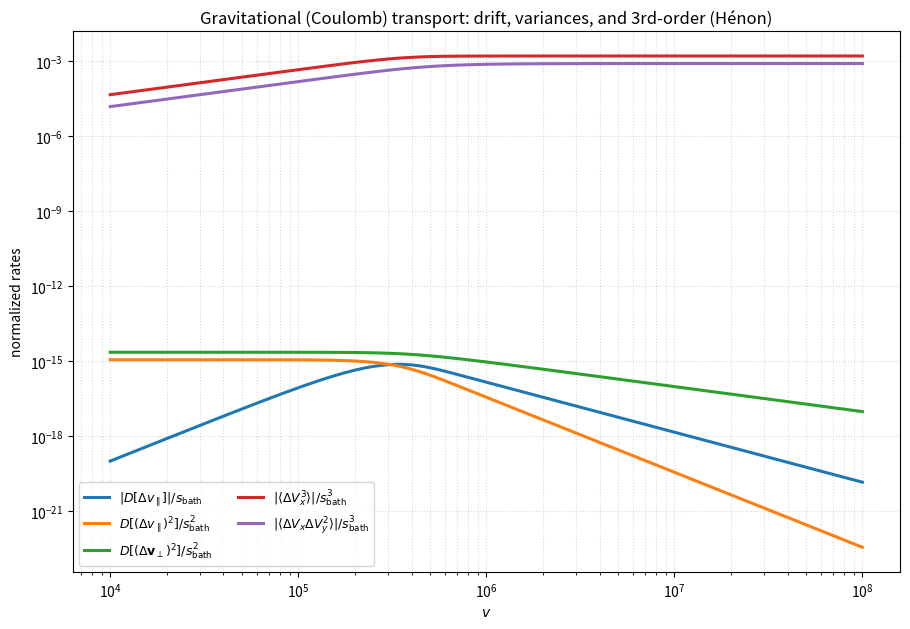

This chart was generated by the following Python code:
#!/usr/bin/env python3
import numpy as np
import matplotlib.pyplot as plt
from scipy.integrate import cumulative_trapezoid as cumtrapz

G        = 1.0
M_test   = 1.0
m_field  = 1.0
s_bath   = 1.5e5
sigma0   = 2.0e-28
w        = 1.0e3

N_V      = 120
V_MIN, V_MAX = 1.0e4, 1.0e8
v_vals   = np.geomspace(V_MIN, V_MAX, N_V)

va_max   = 12.0 * s_bath
N_INT    = 20000
va       = np.linspace(0.0, va_max, N_INT)

norm = 4.0 * np.pi / ((2.0*np.pi*s_bath**2)**1.5)
fa   = norm * va**2 * np.exp(-0.5*(va/s_bath)**2)

cum_v1 = cumtrapz(va     * fa, va, initial=0.0)
cum_v2 = cumtrapz(va**2 * fa, va, initial=0.0)
cum_v4 = cumtrapz(va**4 * fa, va, initial=0.0)
cum_v6 = cumtrapz(va**6 * fa, va, initial=0.0)
I1_tot, I2_tot, I4_tot, I6_tot = cum_v1[-1], cum_v2[-1], cum_v4[-1], cum_v6[-1]

def cum_at(x, xgrid, cum):
    xx = np.clip(x, xgrid[0], xgrid[-1])
    return np.interp(xx, xgrid, cum)

def Lambda(v):
    Lam = (2.0 * w**3 / (v**2)) * np.sqrt(sigma0 / (4.0*np.pi))
    return np.maximum(Lam, 1.0 + 1e-12)

def lnLambda(v): return np.log(Lambda(v))

A1 = -16.0 * np.pi**2 * G**2 * m_field * (M_test + m_field)
A2 =  32.0 * np.pi**2 * G**2 * m_field**2 / 3.0

P13 = -32.0 * np.pi**2 * G**2 * m_field**3 / (M_test + m_field)
P14 = -16.0 * np.pi**2 * G**2 * m_field**3 / (M_test + m_field)

D_dvpar   = np.zeros_like(v_vals)
D_par2    = np.zeros_like(v_vals)
D_perp2   = np.zeros_like(v_vals)
M3_x      = np.zeros_like(v_vals)
M_mix     = np.zeros_like(v_vals)

for i, v in enumerate(v_vals):
    lnL = lnLambda(v)

    Iv1_lo = cum_at(v, va, cum_v1)
    Iv2_lo = cum_at(v, va, cum_v2)
    Iv4_lo = cum_at(v, va, cum_v4)
    Iv6_lo = cum_at(v, va, cum_v6)
    Iv1_hi = I1_tot - Iv1_lo

    D_dvpar[i] = A1 * lnL * Iv2_lo / (v**2)

    D_par2[i]  = A2 * lnL * (Iv4_lo / (v**3) + Iv1_hi)

    D_perp2[i] = A2 * lnL * ((3.0 * Iv2_lo / v) - (Iv4_lo / (v**3)) + 2.0 * Iv1_hi)

    bracket13  = (0.5 * Iv2_lo) - (Iv6_lo / (10.0 * v**4)) + (2.0 * v / 5.0) * Iv1_hi
    M3_x[i]    = P13 * bracket13

    bracket14  = (0.5 * Iv2_lo) - (Iv4_lo / (3.0 * v**2)) + (Iv6_lo / (10.0 * v**4)) \
                 + (4.0 * v / 15.0) * Iv1_hi
    M_mix[i]   = P14 * bracket14

y1 = np.abs(D_dvpar   / s_bath)
y2 = np.abs(D_par2    / (s_bath**2))
y3 = np.abs(D_perp2   / (s_bath**2))
y4 = np.abs(M3_x      / (s_bath**3))
y5 = np.abs(M_mix     / (s_bath**3))

plt.figure(figsize=(9.2,6.4))
plt.loglog(v_vals, y1, lw=2.2, label=r'$|D[\Delta v_\parallel]|/s_{\rm bath}$')
plt.loglog(v_vals, y2, lw=2.2, label=r'$D[(\Delta v_\parallel)^2]/s_{\rm bath}^2$')
plt.loglog(v_vals, y3, lw=2.2, label=r'$D[(\Delta \mathbf{v}_\perp)^2]/s_{\rm bath}^2$')
plt.loglog(v_vals, y4, lw=2.2, label=r'$|\langle \Delta V_x^3\rangle|/s_{\rm bath}^3$')
plt.loglog(v_vals, y5, lw=2.2, label=r'$|\langle \Delta V_x \Delta V_y^2\rangle|/s_{\rm bath}^3$')

plt.xlabel(r'$v$')
plt.ylabel('normalized rates')
plt.title(r'Gravitational (Coulomb) transport: drift, variances, and 3rd-order (Hénon)')
plt.grid(True, which='both', ls=':', alpha=0.5)
plt.legend(ncol=2, fontsize=9)
plt.tight_layout()
plt.show()
